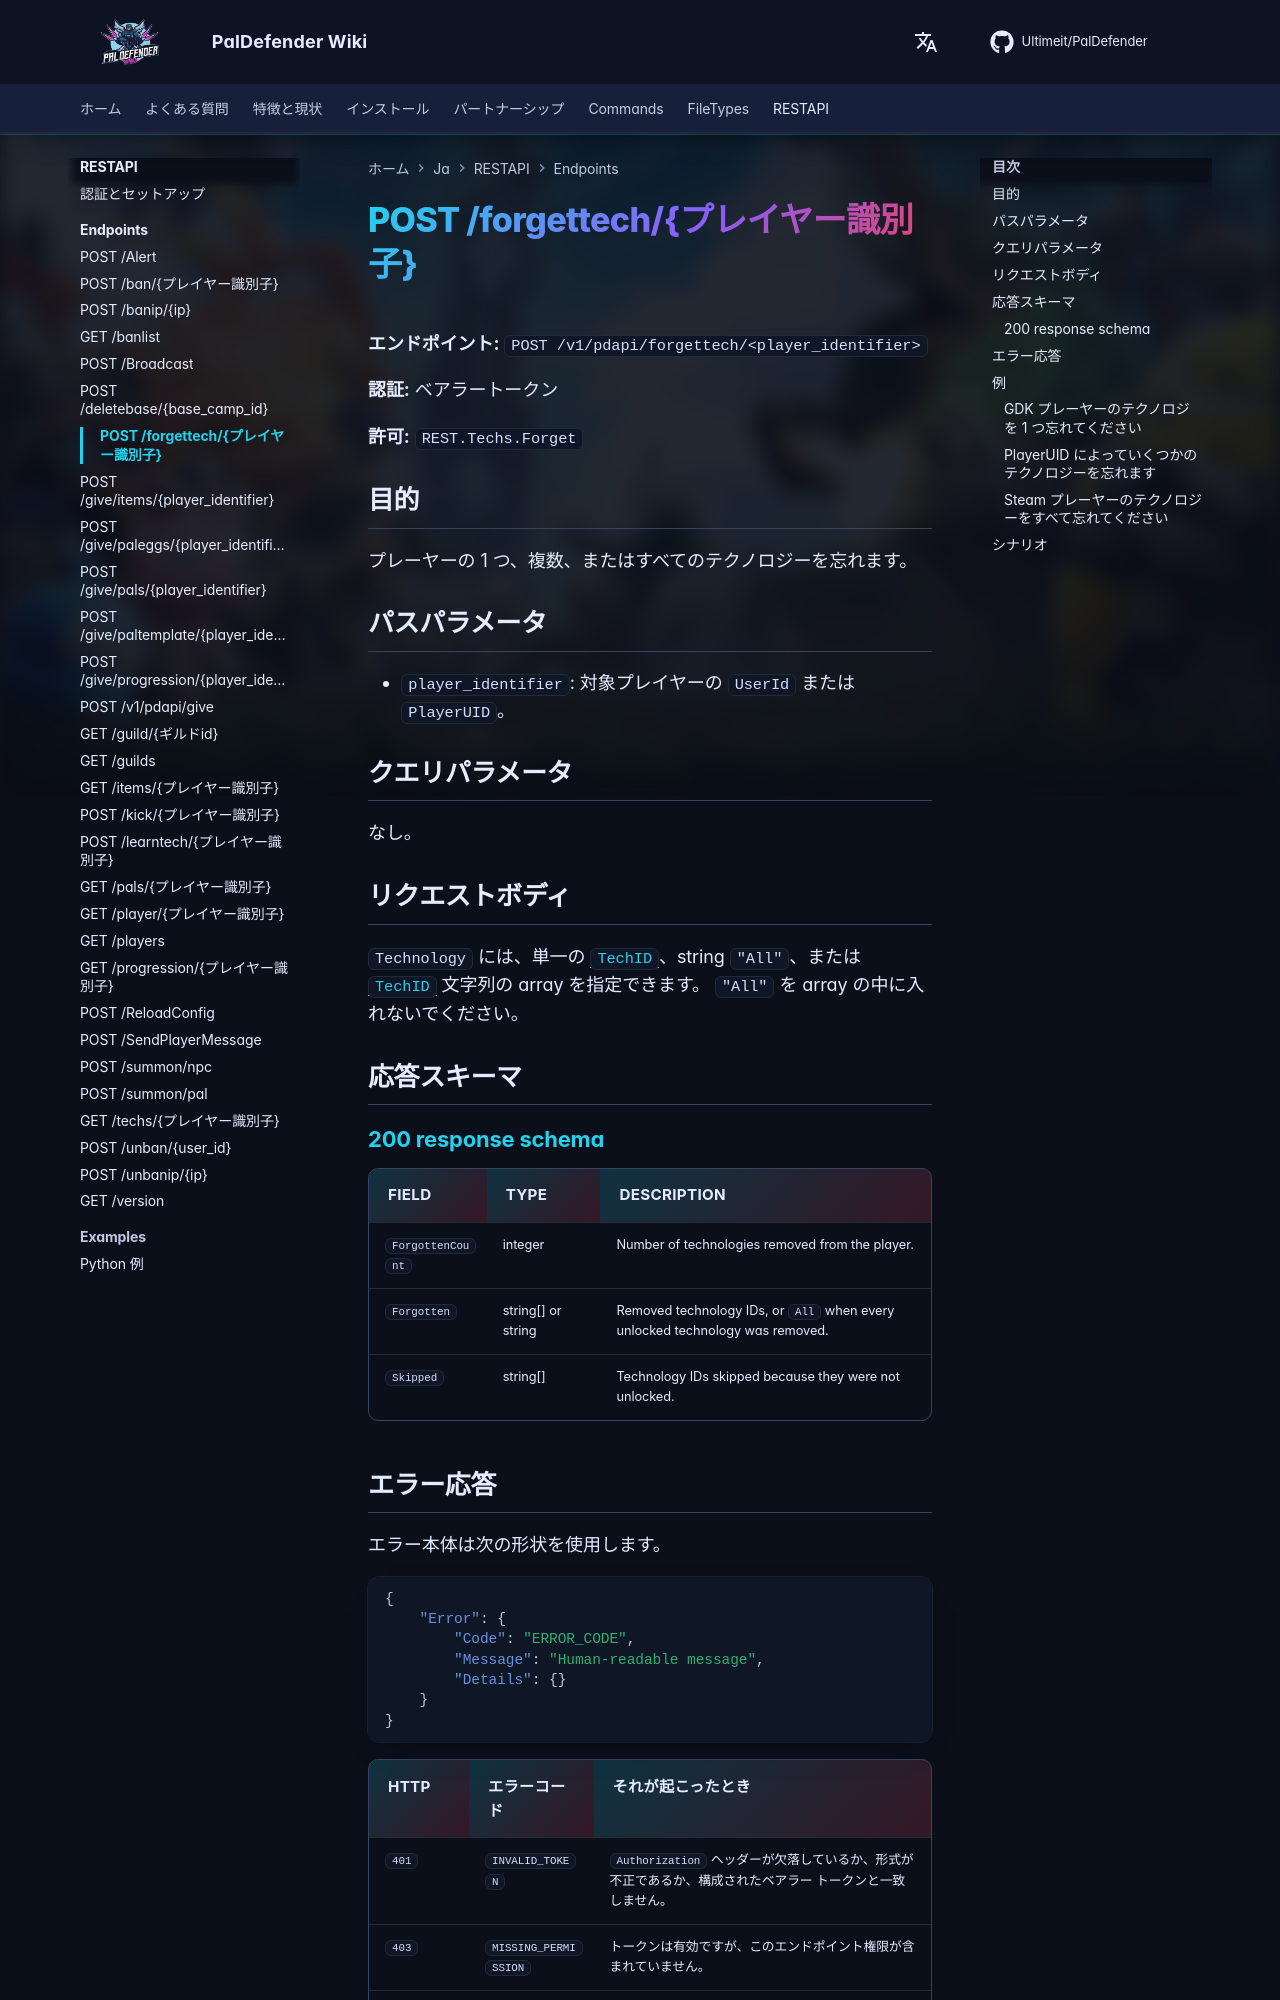

repository: Ultimeit/PalDefender · page: ja/RESTAPI/Endpoints/forgettech/index.html · generator: mkdocs

# POST /forgettech/{プレイヤー識別子}



**エンドポイント:** `POST /v1/pdapi/forgettech/<player_identifier>`

**認証:** ベアラートークン

**許可:** `REST.Techs.Forget`

## 目的

プレーヤーの 1 つ、複数、またはすべてのテクノロジーを忘れます。

## パスパラメータ

- `player_identifier`: 対象プレイヤーの `UserId` または `PlayerUID`。

## クエリパラメータ

なし。

## リクエストボディ

`Technology` には、単一の [`TechID`](https://paldeck.cc/technology)、string `"All"`、または [`TechID`](https://paldeck.cc/technology) 文字列の array を指定できます。 `"All"` を array の中に入れないでください。

## 応答スキーマ

--8<-- "_snippets/restapi/schemas/forgettech.md"
